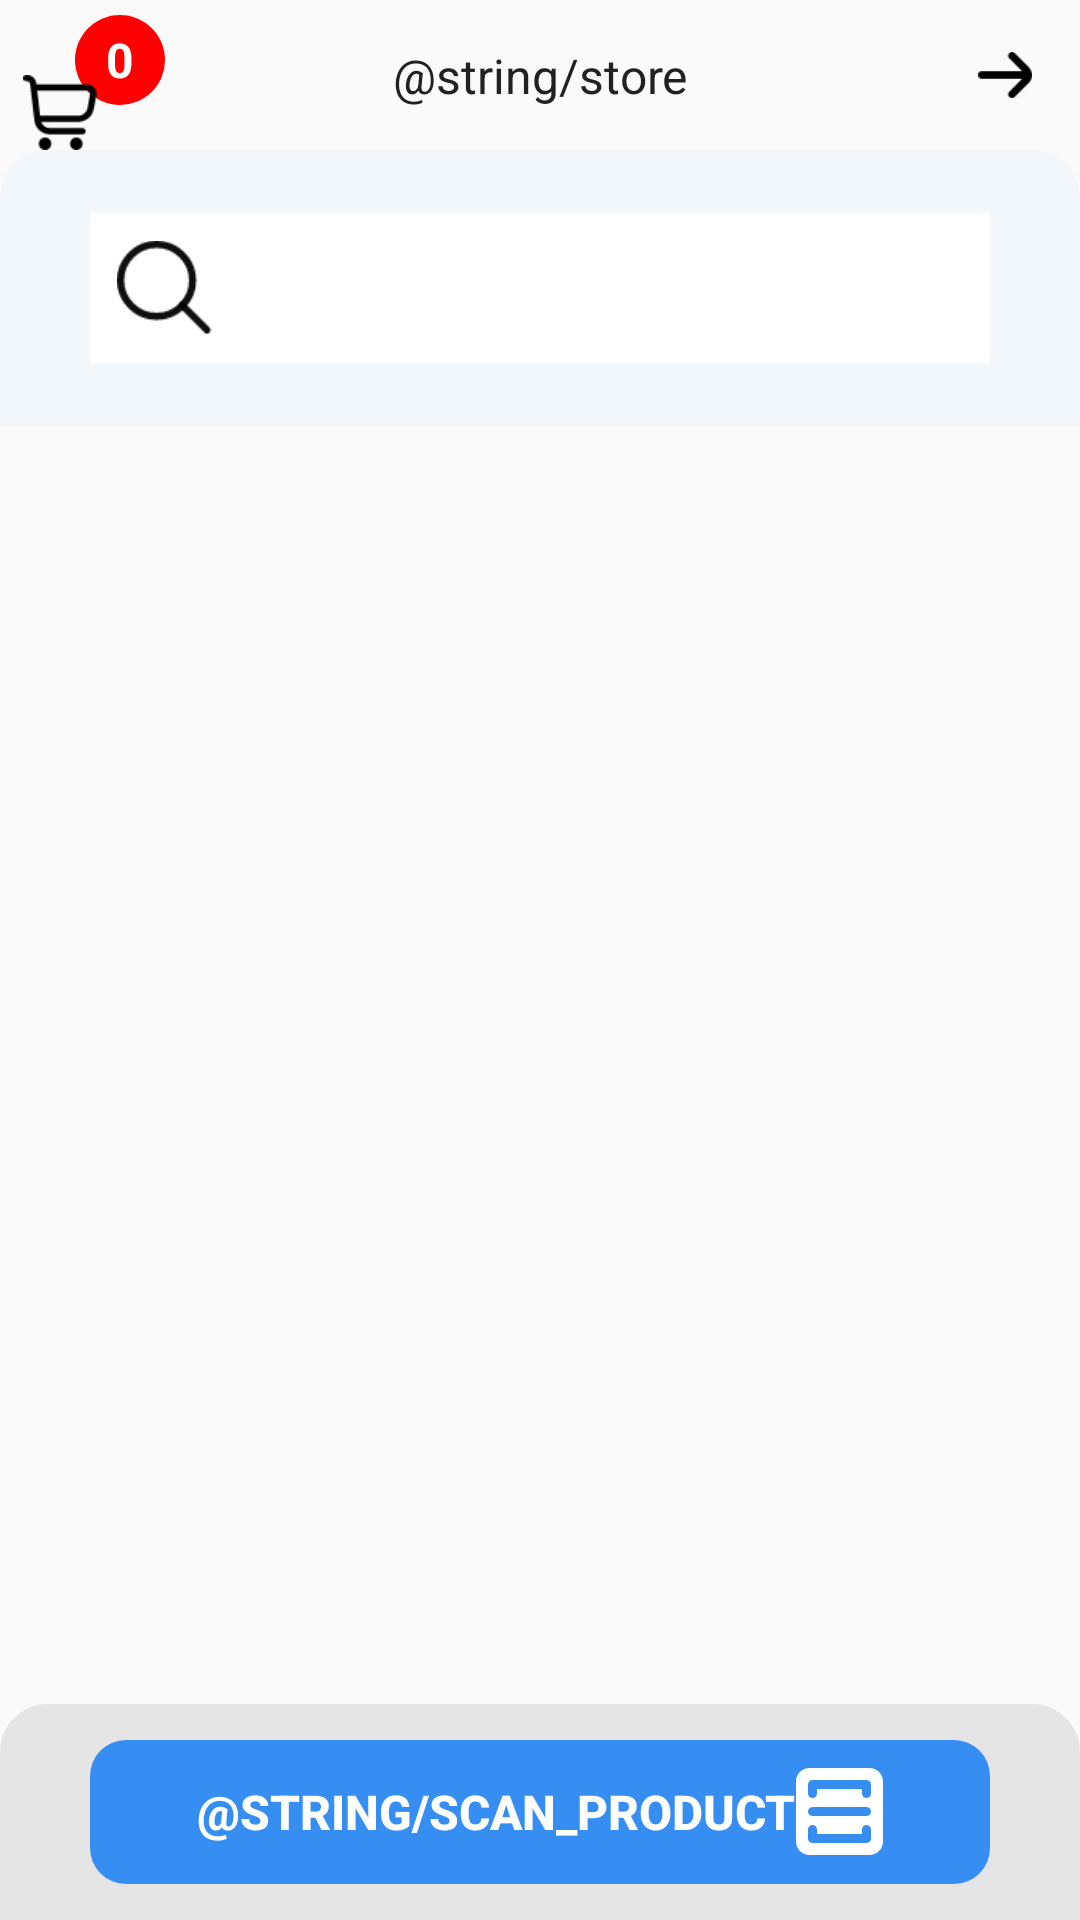

Reconstruct the res/layout file that produces this screen, plus the resources it refers to.
<!-- AndroidManifest.xml: application theme AppTheme -->
<!-- res/layout/activity_store.xml -->
<?xml version="1.0" encoding="utf-8"?>
<androidx.constraintlayout.widget.ConstraintLayout xmlns:android="http://schemas.android.com/apk/res/android"
    xmlns:app="http://schemas.android.com/apk/res-auto"
    xmlns:tools="http://schemas.android.com/tools"
    android:layout_width="match_parent"
    android:layout_height="match_parent"
    tools:context=".features.store.StoreActivity"
    android:id="@+id/store_full_layout">

    <androidx.constraintlayout.widget.ConstraintLayout
        android:id="@+id/headerLayout"
        android:layout_width="match_parent"
        android:layout_height="wrap_content"
        app:layout_constraintTop_toTopOf="parent"
        app:layout_constraintStart_toStartOf="parent">

        <ImageView
            android:id="@+id/back_iv"
            android:layout_width="50dp"
            android:layout_height="50dp"
            app:layout_constraintEnd_toEndOf="parent"
            app:layout_constraintTop_toTopOf="parent"
            android:src="@drawable/back_arrow"
            android:padding="16dp"/>
        
        <TextView
            android:layout_width="wrap_content"
            android:layout_height="wrap_content"
            app:layout_constraintStart_toStartOf="parent"
            app:layout_constraintEnd_toEndOf="parent"
            app:layout_constraintTop_toTopOf="parent"
            app:layout_constraintBottom_toBottomOf="parent"
            android:text="@string/store"
            android:textColor="#212121"
            android:textSize="16sp"/>

        <androidx.constraintlayout.widget.Group
            android:id="@+id/cart_group"
            android:layout_width="wrap_content"
            android:layout_height="wrap_content"
            app:constraint_referenced_ids="badge_count_tv, cart_img">
        </androidx.constraintlayout.widget.Group>
        <TextView
            android:id="@+id/badge_count_tv"
            android:layout_width="30dp"
            android:layout_height="30dp"
            android:background="@drawable/badge_circle"
            app:layout_constraintBottom_toBottomOf="parent"
            app:layout_constraintStart_toStartOf="parent"
            android:layout_marginBottom="15dp"
            android:layout_marginStart="25dp"
            android:text="0"
            android:textSize="16sp"
            android:textStyle="bold"
            android:textColor="@color/white"
            android:gravity="center"/>

        <ImageView
            android:id="@+id/cart_img"
            android:layout_width="40dp"
            android:layout_height="25dp"
            app:layout_constraintStart_toStartOf="parent"
            app:layout_constraintBottom_toBottomOf="parent"
            android:src="@drawable/shopping_cart"/>

    </androidx.constraintlayout.widget.ConstraintLayout>

    <LinearLayout
        android:id="@+id/search_ll"
        android:layout_width="match_parent"
        android:layout_height="wrap_content"
        app:layout_constraintTop_toBottomOf="@+id/headerLayout"
        app:layout_constraintStart_toStartOf="parent"
        android:background="@drawable/all_corner_rounded"
        android:orientation="horizontal">

        <RelativeLayout
            android:layout_width="match_parent"
            android:layout_height="wrap_content"
            android:background="@android:color/white"
            android:layout_marginTop="21dp"
            android:layout_marginBottom="21dp"
            android:layout_marginStart="30dp"
            android:layout_marginEnd="30dp"
            android:gravity="center_vertical"
            android:orientation="horizontal">

            <ImageView
                android:id="@+id/blue_im"
                android:layout_width="50dp"
                android:layout_height="50dp"
                android:background="@drawable/blue_rectangle"
                android:src="@drawable/white_plus"
                android:padding="9dp"
                android:layout_alignParentEnd="true"
                android:visibility="gone"/>

            <EditText
                android:id="@+id/search_by_barcode_s_et"
                android:layout_width="match_parent"
                android:layout_height="wrap_content"
                android:background="@android:color/transparent"
                android:padding="3dp"
                android:layout_toStartOf="@+id/blue_im"
                android:layout_toEndOf="@+id/search_img"
                android:layout_marginStart="4dp"
                android:layout_marginEnd="4dp"
                android:lines="1"
                android:maxLines="1"
                android:singleLine="true"
                android:inputType="number"
                android:layout_centerVertical="true"/>

            <ImageView
                android:id="@+id/search_img"
                android:layout_width="50dp"
                android:layout_height="50dp"
                android:background="@android:color/transparent"
                android:src="@drawable/icon_search"
                android:padding="9dp"
                android:layout_alignParentStart="true"/>

        </RelativeLayout>
    </LinearLayout>

    <androidx.recyclerview.widget.RecyclerView
        android:id="@+id/mRecycleView"
        android:layout_width="match_parent"
        android:layout_height="0dp"
        app:layout_constraintTop_toBottomOf="@+id/search_ll"
        app:layout_constraintBottom_toTopOf="@+id/scan_ll">
    </androidx.recyclerview.widget.RecyclerView>

    <LinearLayout
        android:id="@+id/scan_ll"
        android:layout_width="match_parent"
        android:layout_height="wrap_content"
        app:layout_constraintStart_toStartOf="parent"
        app:layout_constraintBottom_toBottomOf="parent"
        android:background="@drawable/top_corner_rounded">

        <LinearLayout
            android:id="@+id/store_scan_btn_ll"
            android:layout_width="match_parent"
            android:layout_height="wrap_content"
            android:background="@drawable/rounded_button_bg"
            android:layout_marginStart="30dp"
            android:layout_marginEnd="30dp"
            android:layout_marginBottom="12dp"
            android:layout_marginTop="12dp"
            android:foreground="?android:attr/selectableItemBackground"
            android:clickable="true"
            android:layout_gravity="center"
            android:gravity="center"
            android:orientation="horizontal">

            <Button
                android:id="@+id/store_scan_btn"
                android:layout_width="wrap_content"
                android:layout_height="wrap_content"
                android:background="@null"
                android:text="@string/scan_product"
                android:textSize="16sp"
                android:textStyle="bold"
                android:gravity="center"
                android:textColor="@android:color/white"
                android:layout_gravity="center"/>

            <ImageView
                android:layout_width="wrap_content"
                android:layout_height="wrap_content"
                android:src="@drawable/scan"
                android:layout_gravity="center"/>
        </LinearLayout>
    </LinearLayout>

    <include
        android:layout_width="match_parent"
        android:layout_height="match_parent"
        android:id="@+id/loading_ll"
        app:layout_constraintStart_toStartOf="parent"
        app:layout_constraintEnd_toEndOf="parent"
        app:layout_constraintTop_toTopOf="parent"
        app:layout_constraintBottom_toBottomOf="parent"
        layout="@layout/loading_layout"
        android:visibility="gone" />

</androidx.constraintlayout.widget.ConstraintLayout>
<!-- res/layout/loading_layout.xml (included above) -->
<?xml version="1.0" encoding="utf-8"?>
<androidx.constraintlayout.widget.ConstraintLayout xmlns:android="http://schemas.android.com/apk/res/android"
    android:layout_width="match_parent"
    android:layout_height="match_parent"
    xmlns:app="http://schemas.android.com/apk/res-auto"
    android:background="#B3707070"
    android:clickable="true">

    <ProgressBar
        android:layout_width="wrap_content"
        android:layout_height="wrap_content"
        app:layout_constraintTop_toTopOf="parent"
        app:layout_constraintBottom_toBottomOf="parent"
        app:layout_constraintStart_toStartOf="parent"
        app:layout_constraintEnd_toEndOf="parent"/>

</androidx.constraintlayout.widget.ConstraintLayout>
<!-- resources referenced by this layout -->
<resources>
  <color name="white">#ffffff</color>
  <!-- drawable all_corner_rounded (drawable) -->
  <?xml version="1.0" encoding="UTF-8"?>
  <shape xmlns:android="http://schemas.android.com/apk/res/android">
      <solid android:color="#F1F7FA"/>
      <corners android:topLeftRadius="16dp" android:topRightRadius="16dp"
          android:bottomLeftRadius="0dp" android:bottomRightRadius="0dp"/>
      <padding android:left="0dp" android:top="0dp" android:right="0dp" android:bottom="0dp" />
  </shape>
  <!-- drawable back_arrow: png bitmap (drawable-xxhdpi, 535 bytes) -->
  <!-- drawable badge_circle (drawable) -->
  <shape xmlns:android="http://schemas.android.com/apk/res/android"
      android:shape="rectangle">
      <corners
          android:radius="20dip"/>
      <solid
          android:color="#F00" />
  </shape>
  <!-- drawable blue_rectangle: png bitmap (drawable-xxhdpi, 1331 bytes) -->
  <!-- drawable icon_search: png bitmap (drawable-xxhdpi, 1155 bytes) -->
  <!-- drawable rounded_button_bg (drawable) -->
  <?xml version="1.0" encoding="UTF-8"?>
  <shape xmlns:android="http://schemas.android.com/apk/res/android">
      <solid android:color="@color/m_blue"/>
      <corners android:radius="12dp"/>
      <padding android:left="0dp" android:top="0dp" android:right="0dp" android:bottom="0dp" />
  </shape>
  <!-- drawable scan: png bitmap (drawable-xxhdpi, 1062 bytes) -->
  <!-- drawable shopping_cart: png bitmap (drawable-xxhdpi, 952 bytes) -->
  <!-- drawable top_corner_rounded (drawable) -->
  <?xml version="1.0" encoding="UTF-8"?>
  <shape xmlns:android="http://schemas.android.com/apk/res/android">
      <solid android:color="#E5E5E5"/>
      <corners android:topLeftRadius="16dp" android:topRightRadius="16dp"
          android:bottomLeftRadius="0dp" android:bottomRightRadius="0dp"/>
      <padding android:left="0dp" android:top="0dp" android:right="0dp" android:bottom="0dp" />
  </shape>
  <!-- drawable white_plus: png bitmap (drawable-xxhdpi, 761 bytes) -->
  <string name="scan_product">فحص المنتج</string>
  <string name="store">المخزن</string>
  <style name="AppTheme" parent="Theme.AppCompat.Light.DarkActionBar">
          
          <item name="colorPrimary">@color/colorPrimary</item>
          <item name="colorPrimaryDark">@color/colorPrimaryDark</item>
          <item name="colorAccent">@color/colorAccent</item>
      </style>
  <color name="m_blue">#368EF3</color>
  <color name="colorPrimary">#6200EE</color>
  <color name="colorPrimaryDark">#3700B3</color>
  <color name="colorAccent">#03DAC5</color>
</resources>
